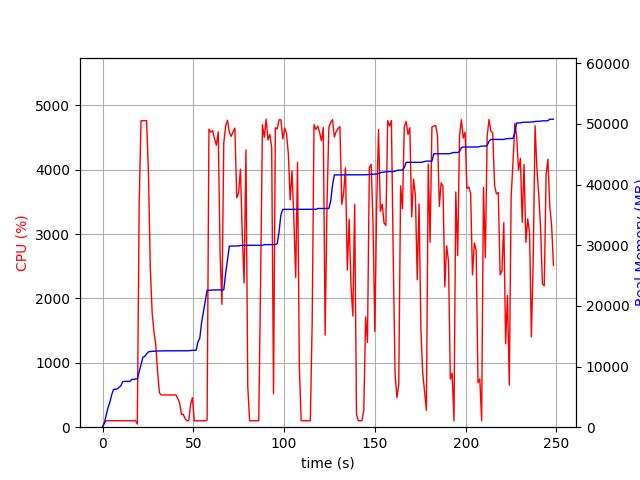

Source data for this figure (header and first rows):
elapsed_time, nproc, cpu, mem_real, mem_virtual
3.695487976074219e-05, 1, 0.0, 8.945, 3186
1.007, 1, 74.5, 707.4, 1688
2.014, 1, 99.3, 2005, 3656
3.021, 1, 100.3, 3211, 5000
4.029, 1, 100.2, 4123, 6786
5.037, 1, 99.2, 5329, 8578
6.044, 1, 100.2, 6235, 10738
7.052, 1, 101.2, 6255, 10738
8.06, 1, 100.2, 6321, 10738
9.068, 1, 102.2, 6555, 10738
10.08, 1, 99.2, 6821, 10750
11.08, 1, 100.2, 7507, 10750
12.09, 1, 100.3, 7549, 10750
13.1, 1, 100.0, 7549, 10750
14.11, 1, 102.0, 7561, 10750
15.12, 1, 100.0, 7561, 10750
16.13, 1, 99.9, 7879, 10750
17.14, 1, 101.0, 7879, 10750
18.15, 1, 100.1, 7947, 10750
19.16, 2, 48.5, 7971, 13950
20.17, 1, 3467, 9164, 15354
21.19, 1, 4760, 10320, 16622
22.22, 1, 4761, 11515, 17910
23.24, 1, 4760, 11684, 18064
24.27, 1, 4763, 12087, 18488
25.29, 1, 3946, 12426, 18834
26.31, 1, 2476, 12478, 18870
27.32, 1, 1780, 12496, 18886
28.32, 1, 1482, 12528, 18886
29.33, 1, 1277, 12550, 18974
30.34, 1, 848.4, 12570, 19054
31.35, 1, 532.6, 12570, 19054
32.36, 1, 500.9, 12570, 19054
33.37, 1, 501.1, 12592, 19054
34.37, 1, 501.0, 12592, 19054
35.38, 1, 501.1, 12592, 19054
36.39, 1, 499.7, 12592, 19054
37.4, 1, 500.2, 12600, 19110
38.41, 1, 501.0, 12600, 19110
39.41, 1, 501.1, 12600, 19110
40.42, 1, 502.3, 12600, 19110
41.43, 1, 446.5, 12600, 19110
42.44, 1, 376.8, 12600, 19110
43.45, 1, 199.1, 12600, 19110
44.46, 1, 200.2, 12600, 19110
45.47, 1, 131.7, 12600, 19110
46.48, 1, 100.9, 12600, 19110
47.49, 1, 100.0, 12600, 19110
48.5, 1, 353.2, 12650, 19238
49.51, 1, 459.2, 12678, 19239
50.52, 1, 99.9, 12678, 19239
51.53, 1, 99.9, 12678, 19239
52.54, 1, 100.9, 14038, 21799
53.55, 1, 98.9, 14652, 21959
54.56, 1, 101.1, 17276, 33223
55.57, 1, 99.0, 19072, 33659
56.58, 1, 99.9, 20870, 33915
57.59, 1, 112.8, 22582, 34259
58.6, 1, 4631, 22582, 34259
59.63, 1, 4584, 22582, 34259
... 186 more rows
